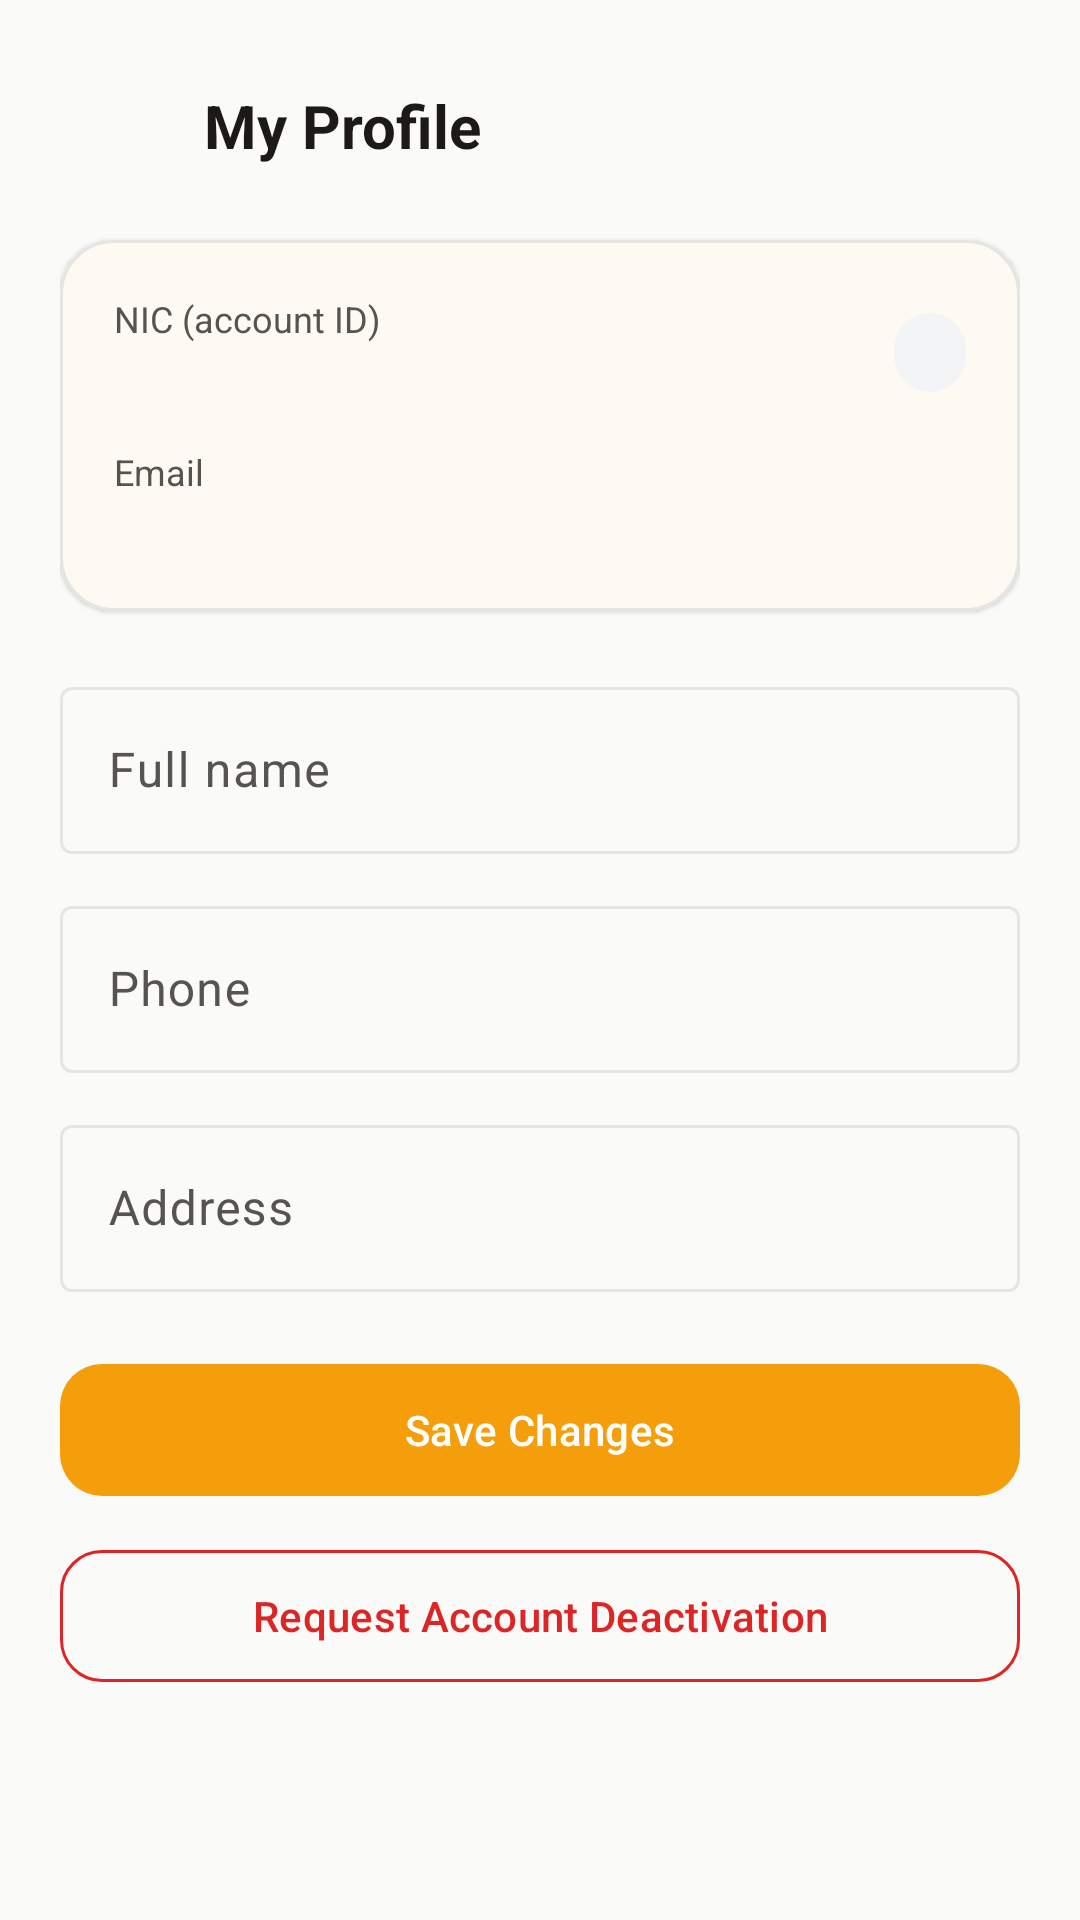

This screen was rendered from an Android layout file. Write that file and the resources it references.
<!-- AndroidManifest.xml: application theme Theme.Ssmts -->
<!-- res/layout/activity_profile.xml -->
<?xml version="1.0" encoding="utf-8"?>
<ScrollView xmlns:android="http://schemas.android.com/apk/res/android"
    xmlns:app="http://schemas.android.com/apk/res-auto"
    xmlns:tools="http://schemas.android.com/tools"
    android:layout_width="match_parent"
    android:layout_height="match_parent"
    android:background="@color/surface_alt"
    android:fillViewport="true">

    <LinearLayout
        android:layout_width="match_parent"
        android:layout_height="wrap_content"
        android:orientation="vertical"
        android:padding="20dp">

        <LinearLayout
            android:layout_width="match_parent"
            android:layout_height="wrap_content"
            android:gravity="center_vertical"
            android:orientation="horizontal">

            <ImageButton
                android:id="@+id/btnBack"
                android:layout_width="44dp"
                android:layout_height="44dp"
                android:background="?attr/selectableItemBackgroundBorderless"
                android:contentDescription="Back"
                android:src="@drawable/ic_arrow_back"
                app:tint="@color/ink" />

            <TextView
                android:layout_width="wrap_content"
                android:layout_height="wrap_content"
                android:layout_marginStart="4dp"
                android:text="My Profile"
                android:textColor="@color/ink"
                android:textSize="20sp"
                android:textStyle="bold" />
        </LinearLayout>

        
        <com.google.android.material.card.MaterialCardView
            android:layout_width="match_parent"
            android:layout_height="wrap_content"
            android:layout_marginTop="16dp"
            app:cardBackgroundColor="@color/surface"
            app:cardCornerRadius="18dp"
            app:cardElevation="1dp"
            app:strokeColor="@color/outline"
            app:strokeWidth="1dp">

            <LinearLayout
                android:layout_width="match_parent"
                android:layout_height="wrap_content"
                android:orientation="vertical"
                android:padding="18dp">

                <LinearLayout
                    android:layout_width="match_parent"
                    android:layout_height="wrap_content"
                    android:gravity="center_vertical"
                    android:orientation="horizontal">

                    <LinearLayout
                        android:layout_width="0dp"
                        android:layout_height="wrap_content"
                        android:layout_weight="1"
                        android:orientation="vertical">

                        <TextView
                            android:layout_width="wrap_content"
                            android:layout_height="wrap_content"
                            android:text="NIC (account ID)"
                            android:textColor="@color/ink_soft"
                            android:textSize="12sp" />

                        <TextView
                            android:id="@+id/txtNic"
                            android:layout_width="wrap_content"
                            android:layout_height="wrap_content"
                            android:textIsSelectable="true"
                            android:textColor="@color/ink"
                            android:textSize="17sp"
                            android:textStyle="bold"
                            tools:text="991234567V" />
                    </LinearLayout>

                    <TextView
                        android:id="@+id/txtStatus"
                        android:layout_width="wrap_content"
                        android:layout_height="wrap_content"
                        android:background="@drawable/bg_chip"
                        android:paddingHorizontal="12dp"
                        android:paddingVertical="5dp"
                        android:textColor="@color/success"
                        android:textSize="12sp"
                        android:textStyle="bold"
                        tools:text="Active" />
                </LinearLayout>

                <TextView
                    android:layout_width="wrap_content"
                    android:layout_height="wrap_content"
                    android:layout_marginTop="12dp"
                    android:text="Email"
                    android:textColor="@color/ink_soft"
                    android:textSize="12sp" />

                <TextView
                    android:id="@+id/txtEmail"
                    android:layout_width="wrap_content"
                    android:layout_height="wrap_content"
                    android:textIsSelectable="true"
                    android:textColor="@color/ink"
                    android:textSize="15sp"
                    tools:text="dasun@example.com" />
            </LinearLayout>
        </com.google.android.material.card.MaterialCardView>

        
        <com.google.android.material.textfield.TextInputLayout
            android:id="@+id/layoutName"
            style="@style/Widget.Material3.TextInputLayout.OutlinedBox"
            android:layout_width="match_parent"
            android:layout_height="wrap_content"
            android:layout_marginTop="20dp"
            android:hint="Full name">

            <com.google.android.material.textfield.TextInputEditText
                android:id="@+id/inputName"
                android:layout_width="match_parent"
                android:layout_height="wrap_content"
                android:inputType="textPersonName|textCapWords" />
        </com.google.android.material.textfield.TextInputLayout>

        <com.google.android.material.textfield.TextInputLayout
            style="@style/Widget.Material3.TextInputLayout.OutlinedBox"
            android:layout_width="match_parent"
            android:layout_height="wrap_content"
            android:layout_marginTop="12dp"
            android:hint="Phone">

            <com.google.android.material.textfield.TextInputEditText
                android:id="@+id/inputPhone"
                android:layout_width="match_parent"
                android:layout_height="wrap_content"
                android:inputType="phone" />
        </com.google.android.material.textfield.TextInputLayout>

        <com.google.android.material.textfield.TextInputLayout
            style="@style/Widget.Material3.TextInputLayout.OutlinedBox"
            android:layout_width="match_parent"
            android:layout_height="wrap_content"
            android:layout_marginTop="12dp"
            android:hint="Address">

            <com.google.android.material.textfield.TextInputEditText
                android:id="@+id/inputAddress"
                android:layout_width="match_parent"
                android:layout_height="wrap_content"
                android:inputType="textPostalAddress|textCapSentences" />
        </com.google.android.material.textfield.TextInputLayout>

        <com.google.android.material.button.MaterialButton
            android:id="@+id/btnSave"
            android:layout_width="match_parent"
            android:layout_height="52dp"
            android:layout_marginTop="20dp"
            android:text="Save Changes"
            app:cornerRadius="14dp" />

        <com.google.android.material.button.MaterialButton
            android:id="@+id/btnDeactivate"
            style="?attr/materialButtonOutlinedStyle"
            android:layout_width="match_parent"
            android:layout_height="52dp"
            android:layout_marginTop="10dp"
            android:text="Request Account Deactivation"
            android:textColor="@color/danger"
            app:cornerRadius="14dp"
            app:strokeColor="@color/danger" />
    </LinearLayout>
</ScrollView>
<!-- resources referenced by this layout -->
<resources>
  <color name="danger">#DC2626</color>
  <color name="ink">#1C1917</color>
  <color name="ink_soft">#57534E</color>
  <color name="outline">#E7E5E4</color>
  <color name="success">#16A34A</color>
  <color name="surface">#FFFFFF</color>
  <color name="surface_alt">#FAFAF9</color>
  <!-- drawable bg_chip (drawable) -->
  <?xml version="1.0" encoding="utf-8"?>
  <shape xmlns:android="http://schemas.android.com/apk/res/android">
      <solid android:color="@color/neutral_soft" />
      <corners android:radius="99dp" />
  </shape>
  <style name="Theme.Ssmts" parent="Theme.Material3.Light.NoActionBar">
          <item name="colorPrimary">@color/solar_amber</item>
          <item name="colorOnPrimary">@color/surface</item>
          <item name="colorPrimaryContainer">@color/solar_amber_light</item>
          <item name="colorOnPrimaryContainer">@color/solar_amber_dark</item>
          <item name="colorSecondary">@color/solar_orange</item>
          <item name="colorOnSecondary">@color/surface</item>
          <item name="colorError">@color/danger</item>
          <item name="android:colorBackground">@color/surface_alt</item>
          <item name="colorSurface">@color/surface</item>
          <item name="colorOnSurface">@color/ink</item>
          <item name="colorOnSurfaceVariant">@color/ink_soft</item>
          <item name="colorOutline">@color/outline</item>
          <item name="android:statusBarColor">@color/solar_amber_dark</item>
          <item name="android:navigationBarColor">@color/surface</item>
      </style>
  <color name="neutral_soft">#F3F4F6</color>
  <color name="solar_amber">#F59E0B</color>
  <color name="solar_amber_light">#FEF3C7</color>
  <color name="solar_amber_dark">#B45309</color>
  <color name="solar_orange">#EA580C</color>
</resources>
